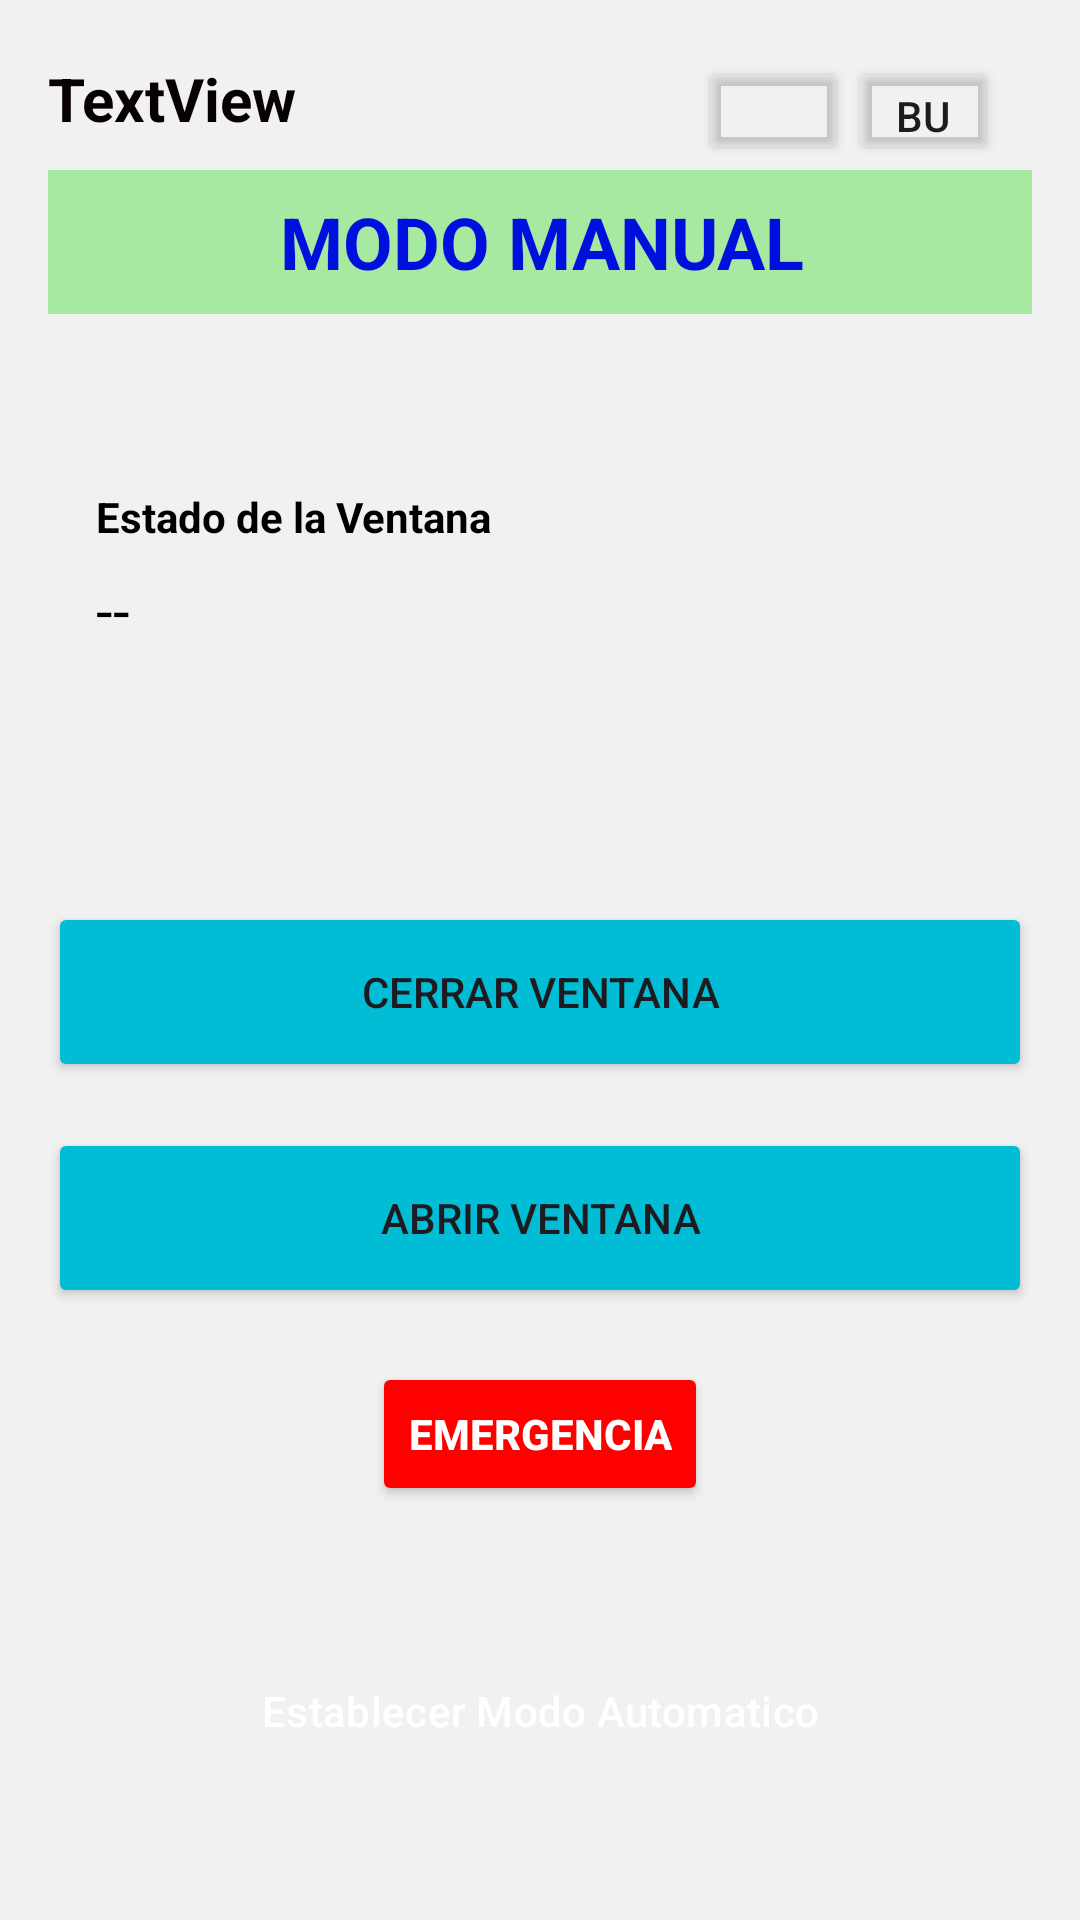

Android layout source for this screen:
<!-- AndroidManifest.xml: application theme Theme.Ventana -->
<!-- res/layout/activity_modo_manual.xml -->
<?xml version="1.0" encoding="utf-8"?>
<androidx.constraintlayout.widget.ConstraintLayout
    xmlns:android="http://schemas.android.com/apk/res/android"
    xmlns:app="http://schemas.android.com/apk/res-auto"
    xmlns:tools="http://schemas.android.com/tools"
    android:id="@+id/main"
    android:layout_width="match_parent"
    android:layout_height="match_parent"
    android:background="@color/background_color"
    android:padding="16dp">

    

    <ImageView
        android:id="@+id/imageView"
        tools:layout_editor_absoluteX="159dp"
        tools:layout_editor_absoluteY="-8dp"
        android:layout_width="72dp"
        android:layout_height="53dp"
        app:layout_constraintBottom_toTopOf="@+id/textView"
        app:layout_constraintEnd_toEndOf="parent"
        app:layout_constraintStart_toStartOf="parent"
        app:layout_constraintTop_toTopOf="parent"
        app:layout_constraintVertical_bias="0.0"
        app:srcCompat="@drawable/logo" />

    <TextView
        android:id="@+id/tv_warning_auto"
        android:layout_width="0dp"
        android:layout_height="wrap_content"
        android:padding="8dp"
        android:text="El control manual está deshabilitado en Modo Automático."
        android:textColor="@color/color_rojo"
        android:visibility="gone"
        app:layout_constraintEnd_toEndOf="parent"
        app:layout_constraintStart_toStartOf="parent"
        app:layout_constraintTop_toTopOf="parent" />

    

    

    

    

    <Button
        android:id="@+id/btn_cerrar"
        android:layout_width="0dp"
        android:layout_height="60dp"
        android:backgroundTint="#00BCD4"
        android:text="Cerrar Ventana"
        android:textColorLink="#FF5722"
        app:layout_constraintBottom_toTopOf="@id/btn_volver"
        app:layout_constraintEnd_toEndOf="parent"
        app:layout_constraintHorizontal_bias="0.0"
        app:layout_constraintStart_toStartOf="parent"
        app:layout_constraintTop_toTopOf="parent"
        app:layout_constraintVertical_bias="0.605" />

    <Button
        android:id="@+id/btn_abrir"
        android:layout_width="0dp"
        android:layout_height="60dp"
        android:backgroundTint="#00BCD4"
        android:text="Abrir Ventana"
        app:layout_constraintBottom_toBottomOf="parent"
        app:layout_constraintEnd_toEndOf="parent"
        app:layout_constraintHorizontal_bias="0.0"
        app:layout_constraintStart_toStartOf="parent"
        app:layout_constraintTop_toTopOf="@+id/tv_warning_auto"
        app:layout_constraintVertical_bias="0.657"
        app:layout_constraintVertical_chainStyle="packed" />

    <Button
        android:id="@+id/btn_volver"
        style="@style/Widget.Material3.Button.OutlinedButton"
        android:layout_width="0dp"
        android:layout_height="wrap_content"
        android:backgroundTint="#875FCC"
        android:text="Establecer Modo Automatico"
        android:textColor="#FFFFFF"
        app:layout_constraintBottom_toBottomOf="parent"
        app:layout_constraintEnd_toEndOf="parent"
        app:layout_constraintHorizontal_bias="0.0"
        app:layout_constraintStart_toStartOf="parent"
        app:layout_constraintTop_toTopOf="@+id/tv_warning_auto"
        app:layout_constraintVertical_bias="0.947" />

    <LinearLayout
        android:id="@+id/linearLayout"
        android:layout_width="match_parent"
        android:layout_height="wrap_content"
        android:orientation="vertical"
        android:padding="16dp"
        app:layout_constraintBottom_toBottomOf="parent"
        app:layout_constraintEnd_toEndOf="parent"
        app:layout_constraintHorizontal_bias="0.0"
        app:layout_constraintStart_toStartOf="parent"
        app:layout_constraintTop_toTopOf="parent"
        app:layout_constraintVertical_bias="0.25">

        <TextView
            android:layout_width="wrap_content"
            android:layout_height="wrap_content"
            android:text="Estado de la Ventana"
            android:textColor="#000000"
            android:textStyle="bold" />

        <TextView
            android:id="@+id/tv_manual_estado"
            android:layout_width="match_parent"
            android:layout_height="wrap_content"
            android:layout_marginTop="8dp"
            android:text="--"
            android:textColor="#000000"
            android:textSize="20sp" />
    </LinearLayout>

    <Button
        android:id="@+id/btn_emergencia"
        android:layout_width="wrap_content"
        android:layout_height="wrap_content"
        android:backgroundTint="#FF0000"
        android:text="EMERGENCIA"
        android:textColor="#FFFFFF"
        android:textStyle="bold"
        app:layout_constraintBottom_toTopOf="@+id/btn_volver"
        app:layout_constraintEnd_toEndOf="parent"
        app:layout_constraintStart_toStartOf="parent"
        app:layout_constraintTop_toBottomOf="@+id/linearLayout"
        app:layout_constraintVertical_bias="0.833" />

    <TextView
        android:id="@+id/textView"
        android:layout_width="349dp"
        android:layout_height="48dp"
        android:background="#A8E9A2"
        android:gravity="center"
        android:text="MODO MANUAL"
        android:textAlignment="gravity"
        android:textColor="#000FDE"
        android:textSize="24sp"
        android:textStyle="normal|bold"
        app:layout_constraintBottom_toTopOf="@+id/linearLayout"
        app:layout_constraintEnd_toEndOf="parent"
        app:layout_constraintStart_toStartOf="parent"
        app:layout_constraintTop_toTopOf="parent"
        app:layout_constraintVertical_bias="0.493" />

    <TextView
        android:id="@+id/tv_saludo"
        android:layout_width="wrap_content"
        android:layout_height="wrap_content"
        android:text="TextView"
        android:textColor="#070101"
        android:textSize="20sp"
        android:textStyle="bold"
        app:layout_constraintBottom_toTopOf="@+id/textView"
        app:layout_constraintEnd_toStartOf="@+id/imageView"
        app:layout_constraintHorizontal_bias="0.0"
        app:layout_constraintStart_toStartOf="parent"
        app:layout_constraintTop_toTopOf="parent"
        app:layout_constraintVertical_bias="0.25" />

    <Button
        android:id="@+id/btnExit"
        android:layout_width="50dp"
        android:layout_height="36dp"
        android:backgroundTint="#05FFFFFF"
        android:text="Button"
        android:textColorLink="#E9943232"
        app:icon="@drawable/baseline_logout_24"
        app:iconGravity="top"
        app:iconTint="#070000"
        app:layout_constraintBottom_toTopOf="@+id/textView"
        app:layout_constraintEnd_toEndOf="parent"
        app:layout_constraintHorizontal_bias="0.854"
        app:layout_constraintStart_toEndOf="@+id/imageView"
        app:layout_constraintTop_toTopOf="parent"
        app:layout_constraintVertical_bias="0.629" />

    <Button
        android:id="@+id/btnConfigManual"
        android:layout_width="50dp"
        android:layout_height="36dp"
        android:backgroundTint="#05FFFFFF"
        android:text=""
        app:icon="@drawable/ic_settings"
        app:iconGravity="top"
        app:iconTint="#070000"
        app:layout_constraintBottom_toTopOf="@+id/textView"
        app:layout_constraintEnd_toStartOf="@+id/btnExit"
        app:layout_constraintHorizontal_bias="1.0"
        app:layout_constraintStart_toEndOf="@+id/imageView"
        app:layout_constraintTop_toTopOf="parent"
        app:layout_constraintVertical_bias="0.625" />

</androidx.constraintlayout.widget.ConstraintLayout>
<!-- resources referenced by this layout -->
<resources>
  <color name="background_color">#F2F1F1</color>
  <color name="color_rojo">#E70B0B</color>
  <!-- drawable ic_settings (drawable) -->
  <vector xmlns:android="http://schemas.android.com/apk/res/android"
      android:width="24dp"
      android:height="24dp"
      android:viewportWidth="24"
      android:viewportHeight="24">
    <path
        android:fillColor="#FF000000"
        android:pathData="M19.14,12.94c0.04,-0.3 0.06,-0.61 0.06,-0.94c0,-0.32 -0.02,-0.64 -0.07,-0.94l2.03,-1.58c0.18,-0.14 0.23,-0.41 0.12,-0.61l-1.92,-3.32c-0.12,-0.22 -0.37,-0.29 -0.59,-0.22l-2.39,0.96c-0.5,-0.38 -1.03,-0.7 -1.62,-0.94L14.4,2.81c-0.04,-0.24 -0.24,-0.41 -0.48,-0.41h-3.84c-0.24,0 -0.43,0.17 -0.47,0.41L9.25,5.35C8.66,5.59 8.13,5.91 7.63,6.29L5.24,5.33c-0.22,-0.08 -0.47,0 -0.59,0.22L2.74,8.87c-0.12,0.21 -0.08,0.47 0.12,0.61l2.03,1.58C4.84,11.36 4.8,11.69 4.8,12c0,0.31 0.04,0.64 0.08,0.94l-2.03,1.58c-0.18,0.14 -0.23,0.41 -0.12,0.61l1.92,3.32c0.12,0.22 0.37,0.29 0.59,0.22l2.39,-0.96c0.5,0.38 1.03,0.7 1.62,0.94l0.36,2.54c0.05,0.24 0.24,0.41 0.48,0.41h3.84c0.24,0 0.44,-0.17 0.47,-0.41l0.36,-2.54c0.59,-0.24 1.13,-0.56 1.62,-0.94l2.39,0.96c0.22,0.08 0.47,0 0.59,-0.22l1.92,-3.32c0.12,-0.22 0.07,-0.47 -0.12,-0.61l-2.01,-1.58zM12,15.6c-1.98,0 -3.6,-1.62 -3.6,-3.6s1.62,-3.6 3.6,-3.6s3.6,1.62 3.6,3.6s-1.62,3.6 -3.6,3.6z"/>
  </vector>
  <style name="Theme.Ventana" parent="Base.Theme.Ventana" />
  <style name="Base.Theme.Ventana" parent="Theme.Material3.DayNight.NoActionBar">
          
          
      </style>
</resources>
